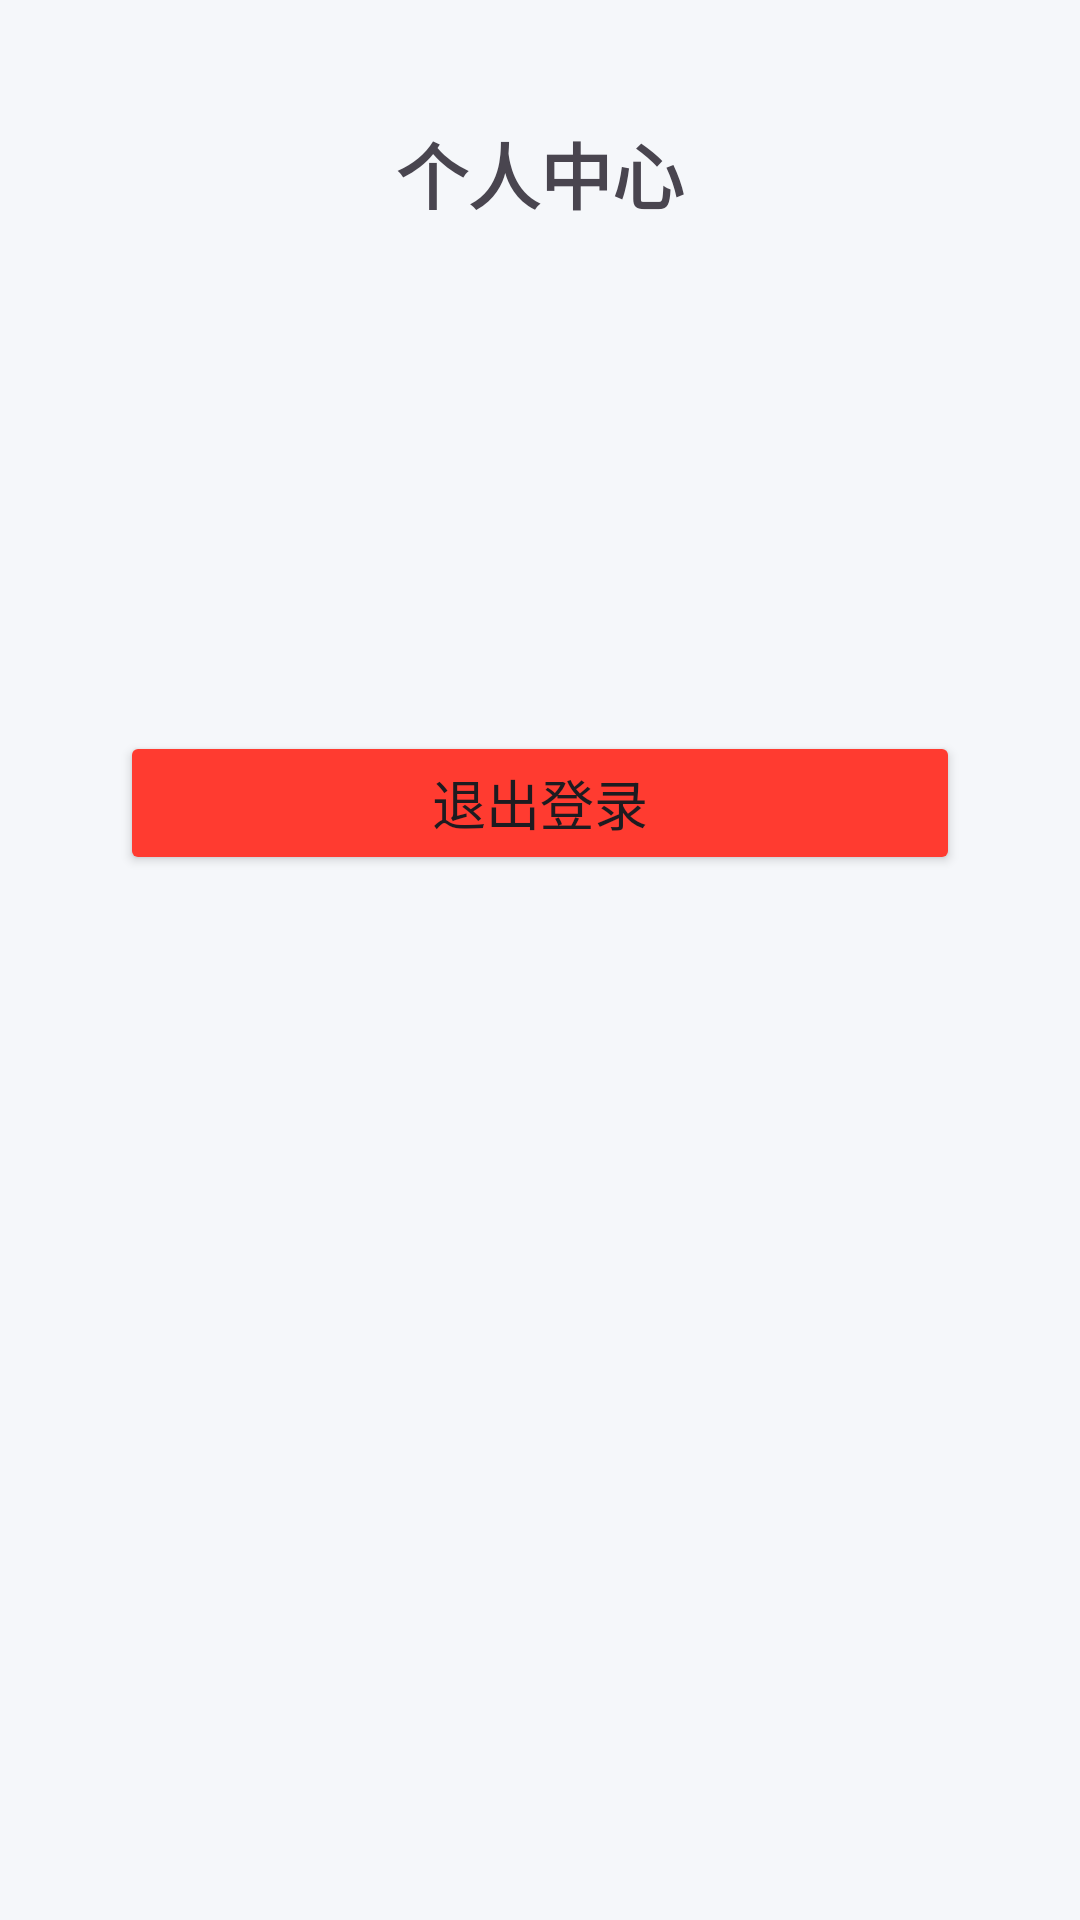

Write the Android layout XML for this screen, with the resource values it uses.
<!-- AndroidManifest.xml: application theme Theme.SeatReserve -->
<!-- res/layout/activity_personal.xml -->
<?xml version="1.0" encoding="utf-8"?>
<LinearLayout xmlns:android="http://schemas.android.com/apk/res/android"
    android:layout_width="match_parent"
    android:layout_height="match_parent"
    android:orientation="vertical"
    android:padding="40dp"
    android:background="#F5F7FA">

    <TextView
        android:layout_width="wrap_content"
        android:layout_height="wrap_content"
        android:text="个人中心"
        android:textSize="24sp"
        android:textStyle="bold"
        android:layout_gravity="center_horizontal"
        android:layout_marginBottom="40dp"/>

    <TextView
        android:id="@+id/tv_account"
        android:layout_width="wrap_content"
        android:layout_height="wrap_content"
        android:textSize="18sp"
        android:layout_marginBottom="20dp"/>

    <TextView
        android:id="@+id/tv_break_count"
        android:layout_width="wrap_content"
        android:layout_height="wrap_content"
        android:textSize="18sp"
        android:layout_marginBottom="60dp"/>

    <Button
        android:id="@+id/btn_logout"
        android:layout_width="match_parent"
        android:layout_height="wrap_content"
        android:text="退出登录"
        android:textSize="18sp"
        android:backgroundTint="#FF3B30"/>

</LinearLayout>
<!-- resources referenced by this layout -->
<resources>
  <style name="Theme.SeatReserve" parent="Base.Theme.SeatReserve" />
  <style name="Base.Theme.SeatReserve" parent="Theme.Material3.DayNight.NoActionBar">
          
          
      </style>
</resources>
